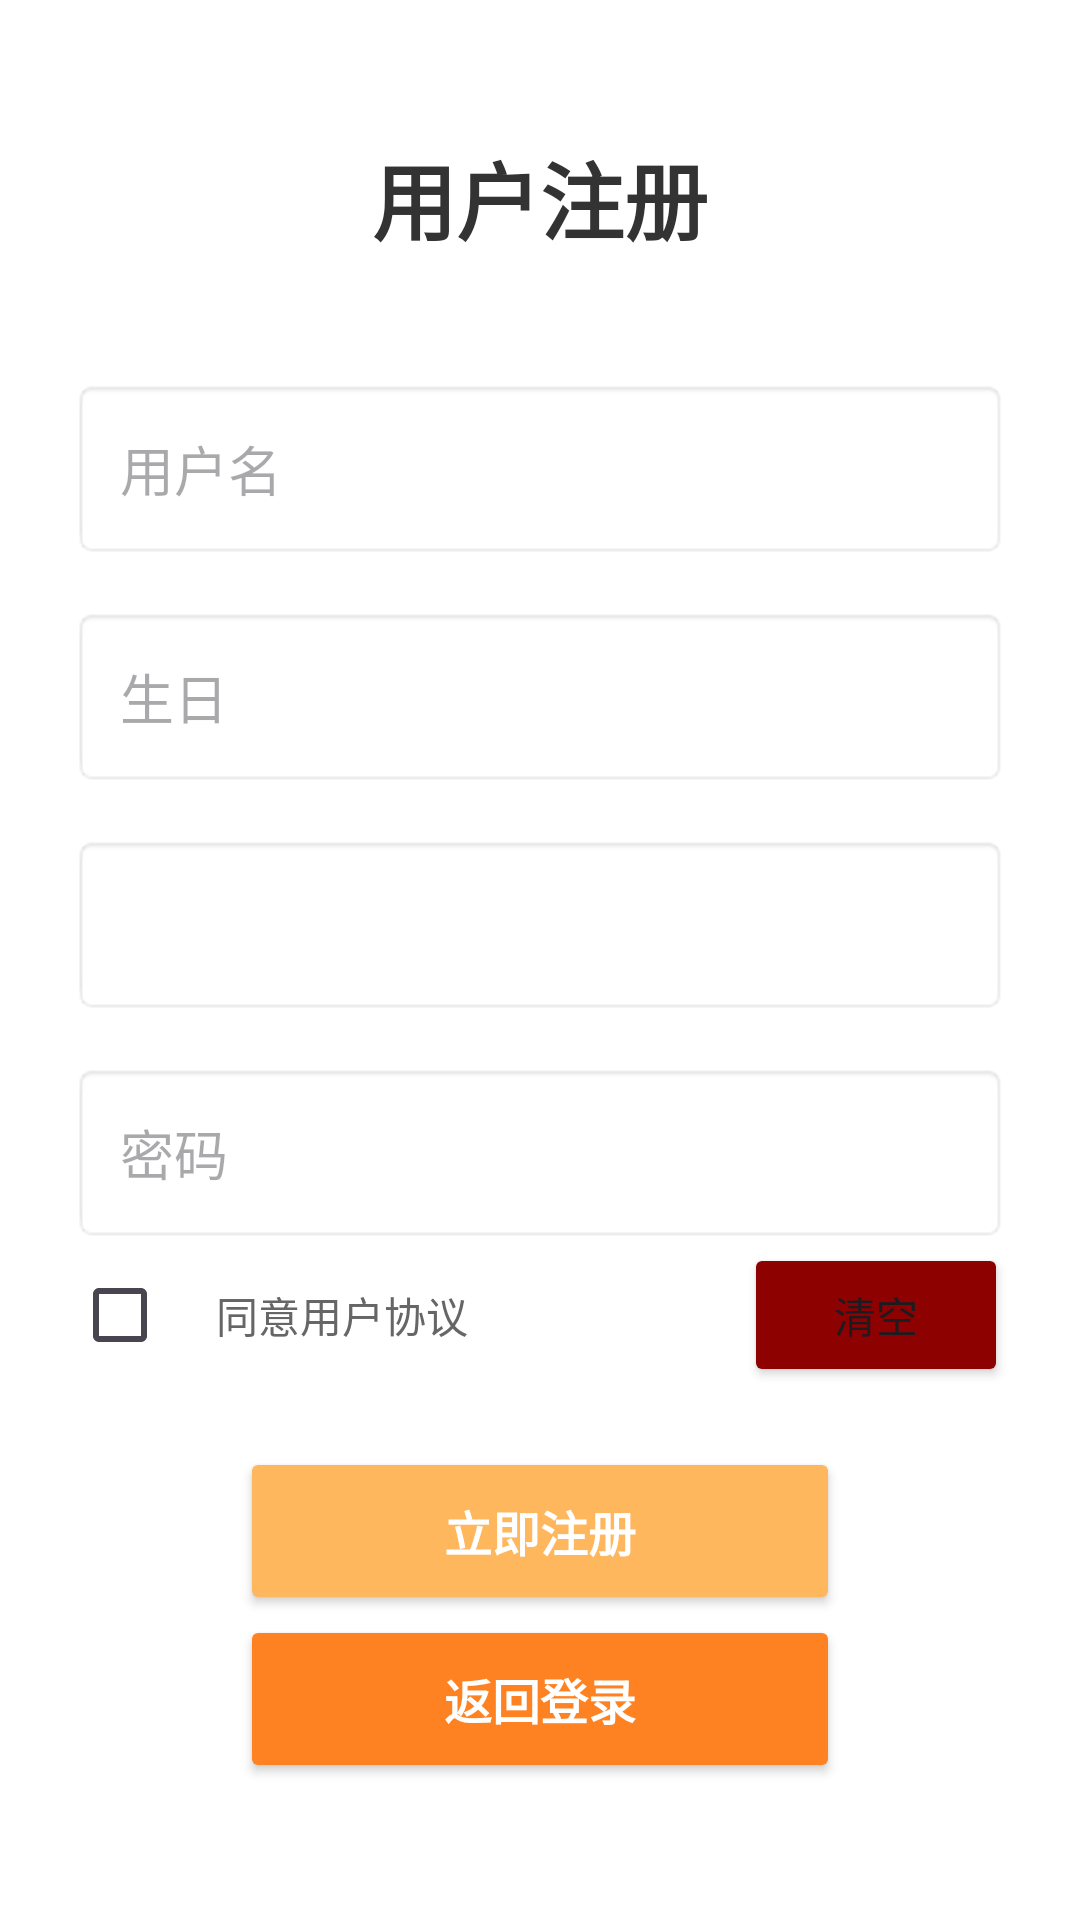

Write the Android layout XML for this screen, with the resource values it uses.
<!-- AndroidManifest.xml: application theme Theme.Test1 -->
<!-- res/layout/activity_register.xml -->
<?xml version="1.0" encoding="utf-8"?>
<LinearLayout xmlns:android="http://schemas.android.com/apk/res/android"
xmlns:app="http://schemas.android.com/apk/res-auto"
android:layout_width="match_parent"
android:layout_height="match_parent"

android:orientation="vertical"
android:padding="24dp"
android:background="#FFFFFF"
android:gravity="center">

    
    <TextView
        android:layout_width="wrap_content"
        android:layout_height="wrap_content"
        android:text="用户注册"
        android:textSize="28sp"
        android:textStyle="bold"
        android:textColor="#333333"
        android:layout_marginBottom="40dp" />

    
    <androidx.constraintlayout.widget.ConstraintLayout
        android:layout_width="match_parent"
        android:layout_height="wrap_content">

        
        <EditText
            android:id="@+id/usernameEditText"
            android:layout_width="0dp"
            android:layout_height="60dp"
            android:hint="用户名"
            android:inputType="text"
            android:maxLines="1"
            android:padding="16dp"
            android:background="@android:drawable/editbox_background_normal"
            app:layout_constraintEnd_toEndOf="parent"
            app:layout_constraintStart_toStartOf="parent"
            app:layout_constraintTop_toTopOf="parent" />

        
        <EditText
            android:id="@+id/dateEditText"
            android:layout_width="0dp"
            android:layout_height="60dp"
            android:hint="生日"
            android:inputType="textEmailAddress"
            android:maxLines="1"
            android:padding="16dp"
            android:background="@android:drawable/editbox_background_normal"
            app:layout_constraintEnd_toEndOf="parent"
            app:layout_constraintStart_toStartOf="parent"
            app:layout_constraintTop_toBottomOf="@id/usernameEditText"
            android:layout_marginTop="16dp" />

        
        <Spinner
            android:id="@+id/preSpinner"
            android:layout_width="0dp"
            android:layout_height="60dp"
            android:prompt="@string/prefer_prompt"
            android:padding="16dp"
            android:background="@android:drawable/editbox_background_normal"
            app:layout_constraintEnd_toEndOf="parent"
            app:layout_constraintStart_toStartOf="parent"
            app:layout_constraintTop_toBottomOf="@id/dateEditText"
            android:layout_marginTop="16dp" />

        
        <EditText
            android:id="@+id/passwordEditText"
            android:layout_width="0dp"
            android:layout_height="60dp"
            android:hint="密码"
            android:inputType="textPassword"
            android:maxLines="1"
            android:padding="16dp"
            android:background="@android:drawable/editbox_background_normal"
            app:layout_constraintEnd_toEndOf="parent"
            app:layout_constraintStart_toStartOf="parent"
            app:layout_constraintTop_toBottomOf="@id/preSpinner"
            android:layout_marginTop="16dp" />


    </androidx.constraintlayout.widget.ConstraintLayout>
    <androidx.constraintlayout.widget.ConstraintLayout
        android:layout_width="match_parent"
        android:layout_height="wrap_content"
        android:layout_marginBottom="20dp">

        <CheckBox
            android:id="@+id/agreeCheckBox"
            android:layout_width="wrap_content"
            android:layout_height="wrap_content"
            app:layout_constraintStart_toStartOf="parent"
            app:layout_constraintTop_toTopOf="parent"
            app:layout_constraintBottom_toBottomOf="parent" />

        <TextView
            android:id="@+id/agreeText"
            android:layout_width="wrap_content"
            android:layout_height="wrap_content"
            android:text="同意用户协议"
            android:textColor="#666666"
            android:linksClickable="true"
            android:clickable="true"
            app:layout_constraintStart_toEndOf="@id/agreeCheckBox"
            app:layout_constraintTop_toTopOf="parent"
            app:layout_constraintBottom_toBottomOf="parent" />

        <Button
            android:id="@+id/clearButton"
            android:layout_width="wrap_content"
            android:layout_height="wrap_content"
            android:backgroundTint="#8E0101"
            android:text="清空"
            app:layout_constraintEnd_toEndOf="parent"
            app:layout_constraintTop_toTopOf="parent"
            app:layout_constraintBottom_toBottomOf="parent" />

    </androidx.constraintlayout.widget.ConstraintLayout>
    
    <Button
        android:id="@+id/registerButton"
        android:layout_width="200dp"
        android:layout_height="56dp"
        android:backgroundTint="#FFB75E"
        android:text="立即注册"
        android:textColor="#FFFFFF"
        android:textSize="16sp"
        android:textStyle="bold" />

    <Button
        android:id="@+id/loginButton"
        android:layout_width="200dp"
        android:layout_height="56dp"
        android:backgroundTint="#FF8222"
        android:text="返回登录"
        android:textColor="#FFFFFF"
        android:textSize="16sp"
        android:textStyle="bold" />

</LinearLayout>
<!-- resources referenced by this layout -->
<resources>
  <string name="prefer_prompt">请选择偏好</string>
  <style name="Theme.Test1" parent="Base.Theme.Test1" />
  <style name="Base.Theme.Test1" parent="Theme.Material3.DayNight.NoActionBar">
           <item name="colorPrimary">@color/my_light_primary</item>
  
      </style>
  <color name="my_light_primary">#93d5dc</color>
</resources>
